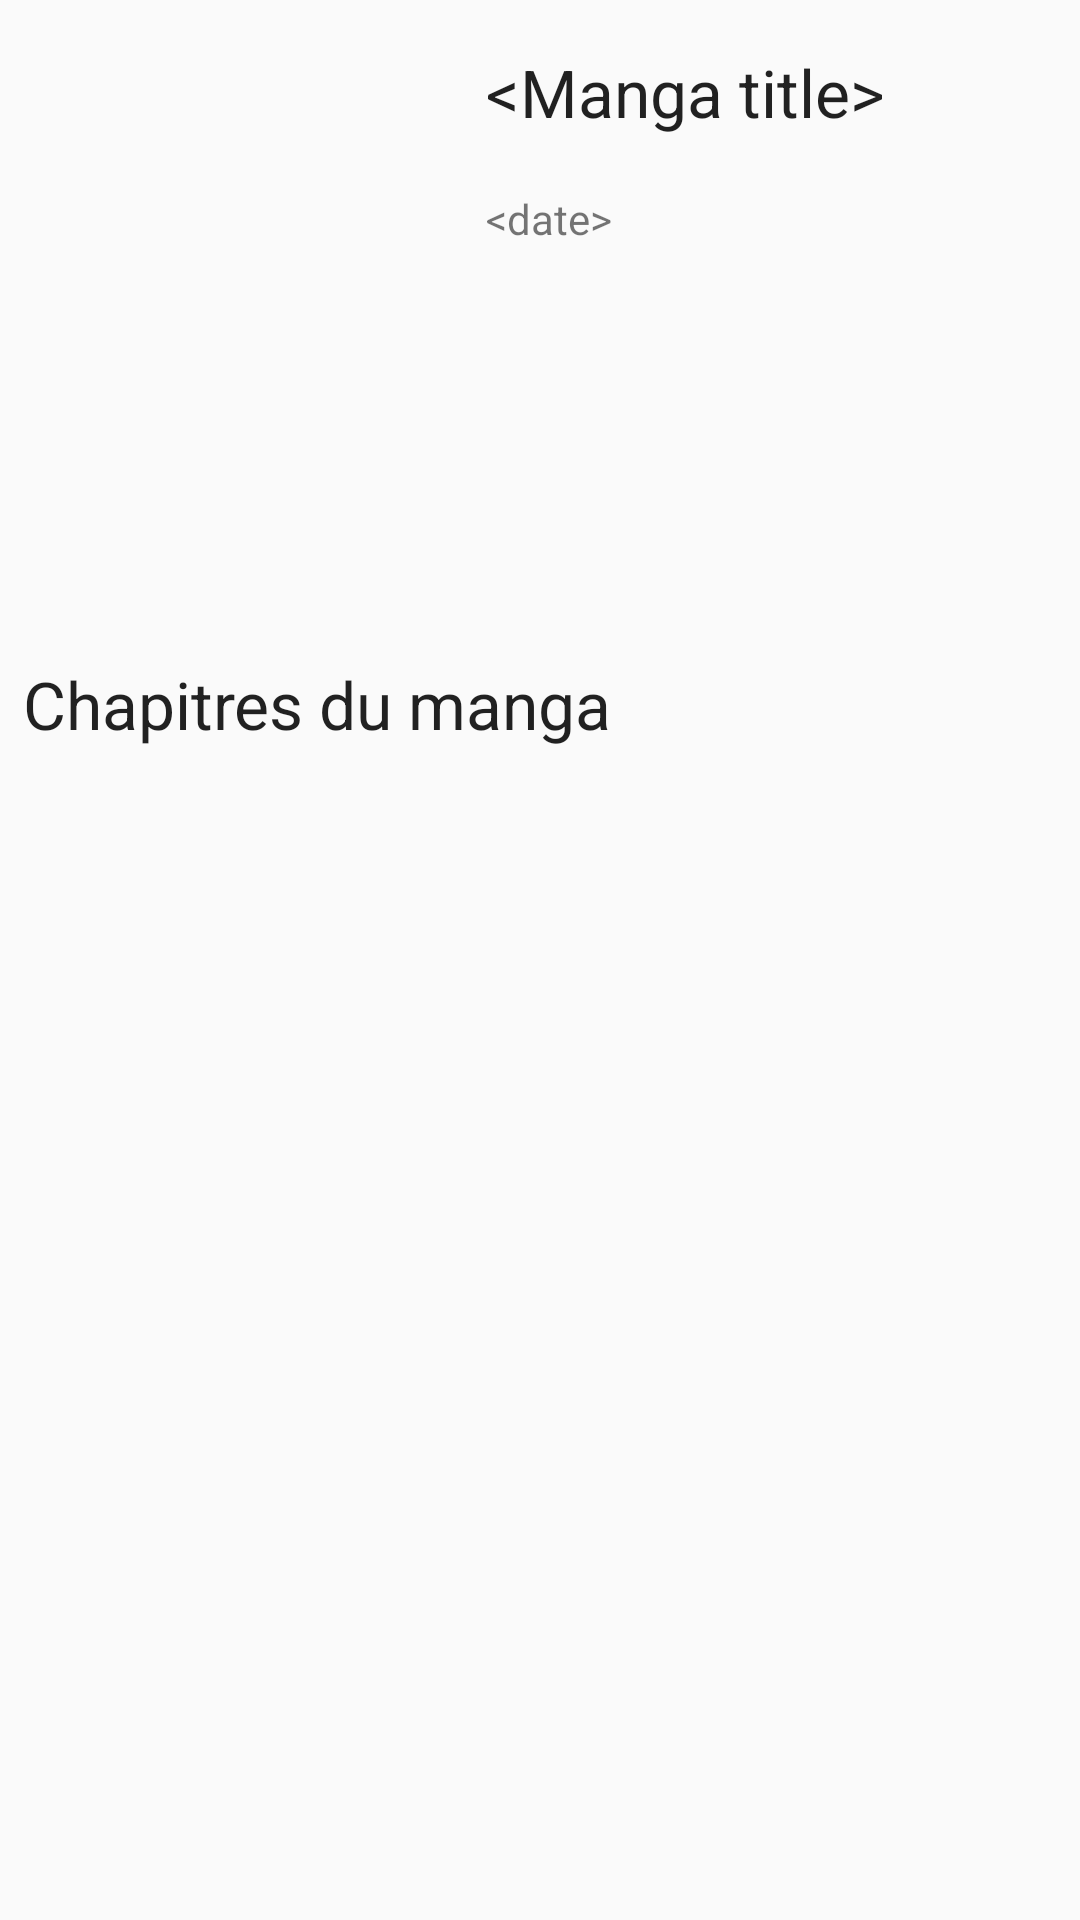

Produce the Android XML layout that renders to this screen, including the resource entries it uses.
<!-- AndroidManifest.xml: application theme AppTheme -->
<!-- res/layout/activity_detail_manga.xml -->
<?xml version="1.0" encoding="utf-8"?>
<RelativeLayout xmlns:android="http://schemas.android.com/apk/res/android"
    android:orientation="vertical" android:layout_width="match_parent"
    android:layout_height="match_parent"
    style="@style/background">

    <ImageView
        android:layout_width="109dp"
        android:layout_height="172dp"
        android:id="@+id/img_manga_cover"
        android:src="@drawable/cover"
        android:layout_alignTop="@+id/tv_manga_title"
        android:layout_alignParentStart="true"
        android:layout_marginStart="21dp" />

    <TextView
        android:layout_width="wrap_content"
        android:layout_height="wrap_content"
        android:textAppearance="?android:attr/textAppearanceLarge"
        android:text="&lt;Manga title>"
        android:id="@+id/tv_manga_title"
        android:layout_marginTop="16dp"
        android:layout_alignParentTop="true"
        android:layout_toEndOf="@+id/img_manga_cover"
        android:layout_marginStart="32dp" />

    <TextView
        android:layout_width="wrap_content"
        android:layout_height="wrap_content"
        android:textAppearance="?android:attr/textAppearanceSmall"
        android:text="&lt;date>"
        android:id="@+id/tv_manga_date"
        android:layout_below="@+id/tv_manga_title"
        android:layout_alignStart="@+id/tv_manga_title"
        android:layout_marginTop="18dp" />

    <ListView
        android:layout_width="wrap_content"
        android:layout_height="wrap_content"
        android:id="@+id/lv_chapters"
        android:layout_marginTop="75dp"
        android:layout_below="@+id/img_manga_cover"
        android:layout_alignParentStart="true" />

    <TextView
        android:layout_width="wrap_content"
        android:layout_height="wrap_content"
        android:textAppearance="?android:attr/textAppearanceLarge"
        android:text="Chapitres du manga"
        android:id="@+id/textView"
        android:layout_below="@+id/img_manga_cover"
        android:layout_alignEnd="@+id/tv_manga_date"
        android:layout_marginTop="32dp" />
</RelativeLayout>
<!-- resources referenced by this layout -->
<resources>
  <style name="background">
          <item name="android:background">@drawable/repeat</item>
      </style>
  <style name="AppTheme" parent="Theme.AppCompat.Light.DarkActionBar">
          
      </style>
</resources>
